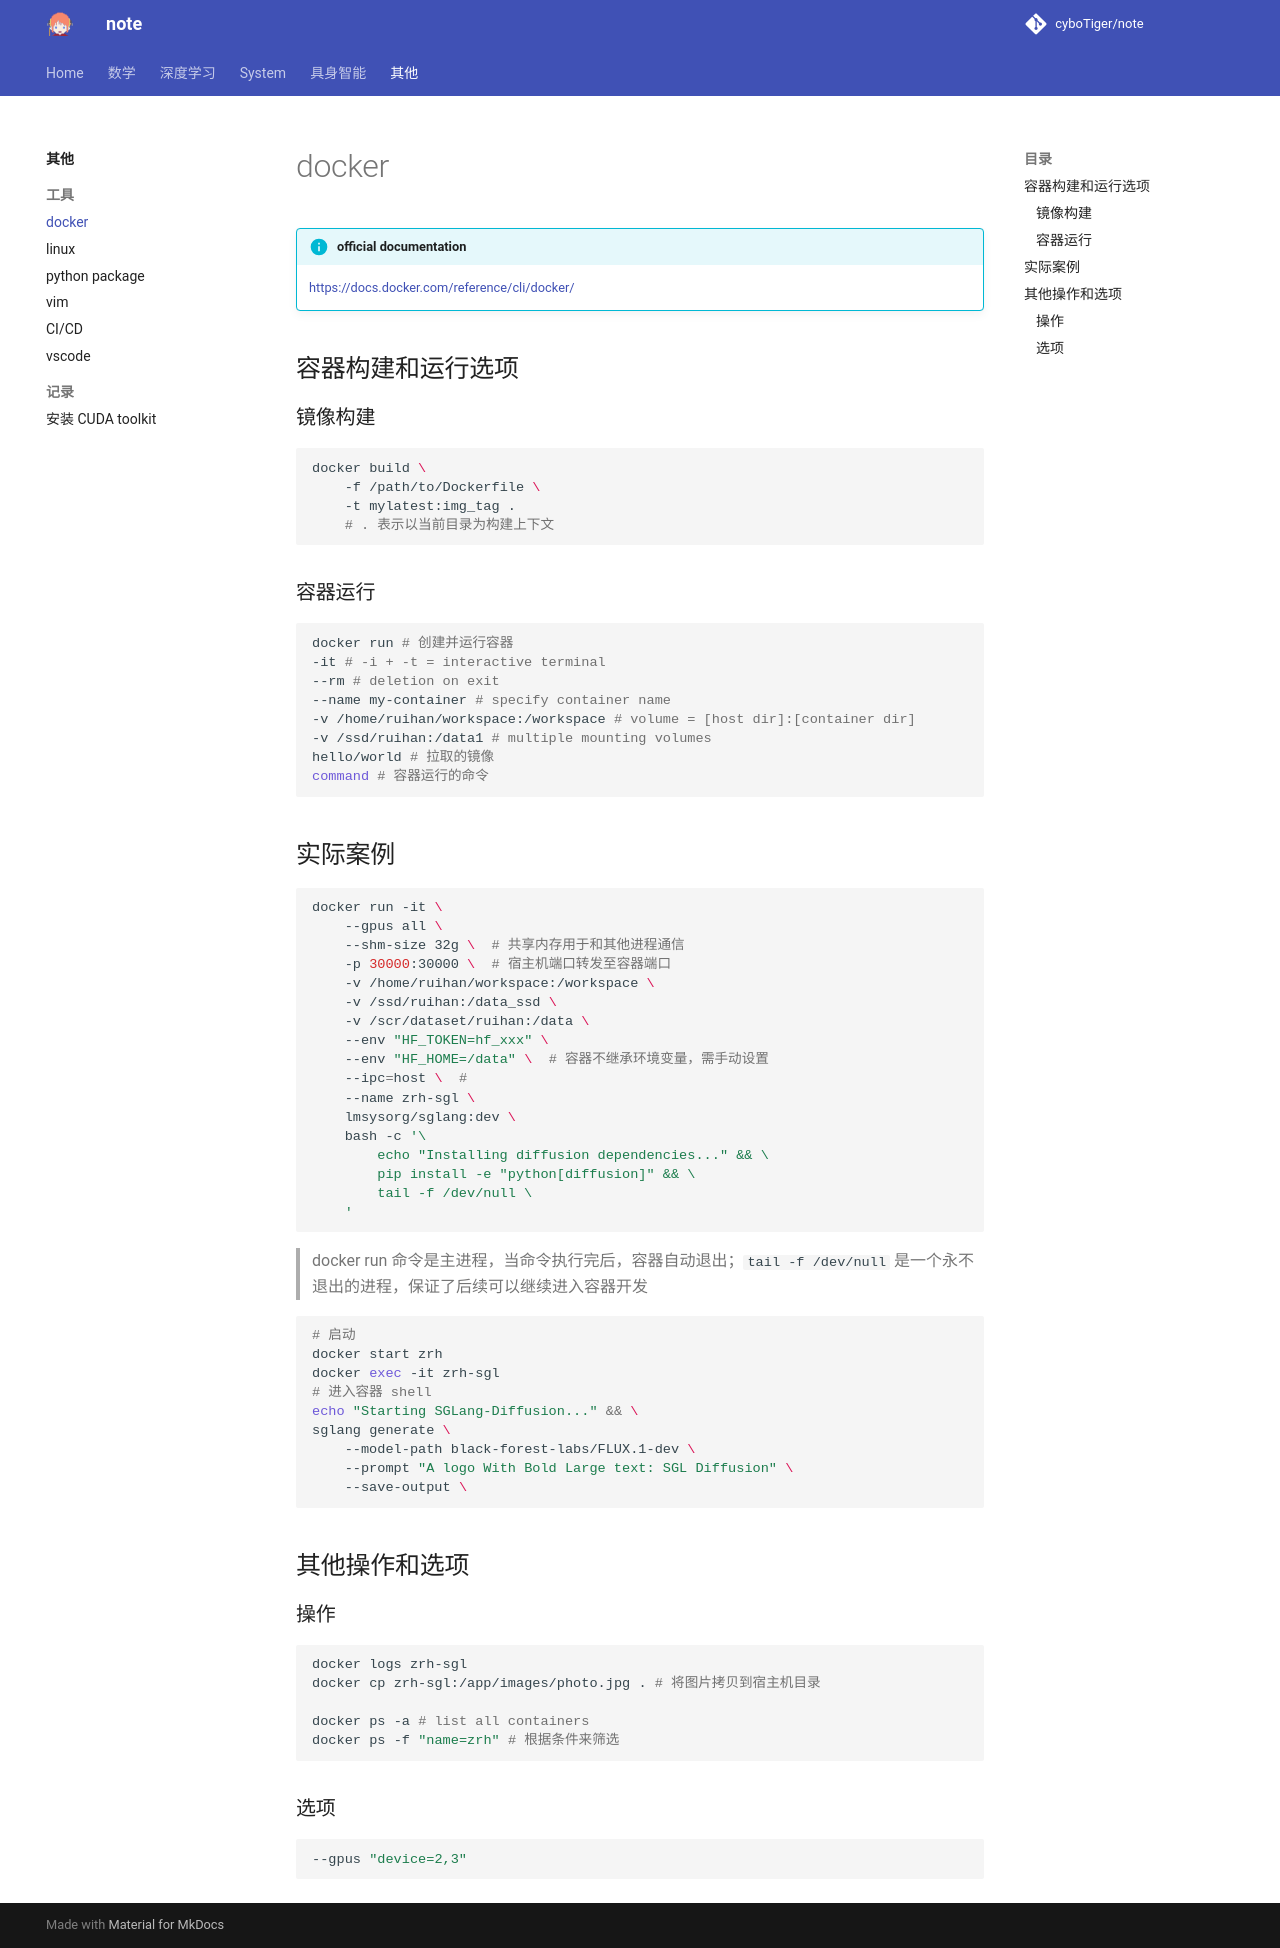

repository: cyboTiger/note · page: other/tool/docker/index.html · generator: mkdocs

!!! info "official documentation"
    https://docs.docker.com/reference/cli/docker/

## 容器构建和运行选项
### 镜像构建
```bash
docker build \
    -f /path/to/Dockerfile \
    -t mylatest:img_tag .
    # . 表示以当前目录为构建上下文
```

### 容器运行
```bash
docker run # 创建并运行容器
-it # -i + -t = interactive terminal
--rm # deletion on exit
--name my-container # specify container name
-v /home/ruihan/workspace:/workspace # volume = [host dir]:[container dir]
-v /ssd/ruihan:/data1 # multiple mounting volumes
hello/world # 拉取的镜像
command # 容器运行的命令
```

## 实际案例

```bash
docker run -it \ 
    --gpus all \
    --shm-size 32g \  # 共享内存用于和其他进程通信
    -p 30000:30000 \  # 宿主机端口转发至容器端口
    -v /home/ruihan/workspace:/workspace \
    -v /ssd/ruihan:/data_ssd \
    -v /scr/dataset/ruihan:/data \
    --env "HF_TOKEN=hf_xxx" \
    --env "HF_HOME=/data" \  # 容器不继承环境变量，需手动设置
    --ipc=host \  # 
    --name zrh-sgl \
    lmsysorg/sglang:dev \
    bash -c '\
        echo "Installing diffusion dependencies..." && \
        pip install -e "python[diffusion]" && \
        tail -f /dev/null \
    '
```

> docker run 命令是主进程，当命令执行完后，容器自动退出；`tail -f /dev/null` 是一个永不退出的进程，保证了后续可以继续进入容器开发

```bash
# 启动
docker start zrh
docker exec -it zrh-sgl
# 进入容器 shell
echo "Starting SGLang-Diffusion..." && \
sglang generate \
    --model-path black-forest-labs/FLUX.1-dev \
    --prompt "A logo With Bold Large text: SGL Diffusion" \
    --save-output \
```

## 其他操作和选项
### 操作
```bash
docker logs zrh-sgl
docker cp zrh-sgl:/app/images/photo.jpg . # 将图片拷贝到宿主机目录

docker ps -a # list all containers
docker ps -f "name=zrh" # 根据条件来筛选
```

### 选项
```bash
--gpus "device=2,3"
```
